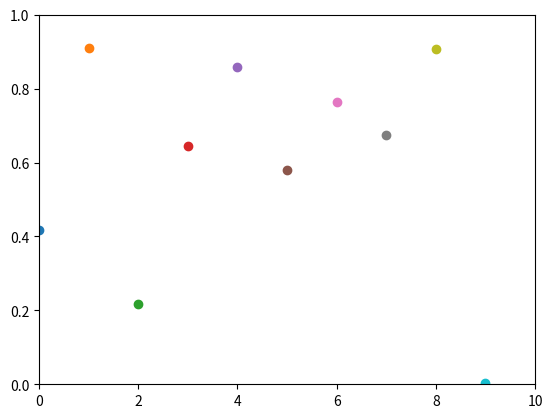

Write the Python code that produced this figure.
import numpy as np
import matplotlib.pyplot as plt

plt.axis([0, 10, 0, 1])

for i in range(10):
    y = np.random.random()
    plt.scatter(i, y)
    plt.pause(0.05)

plt.show()
